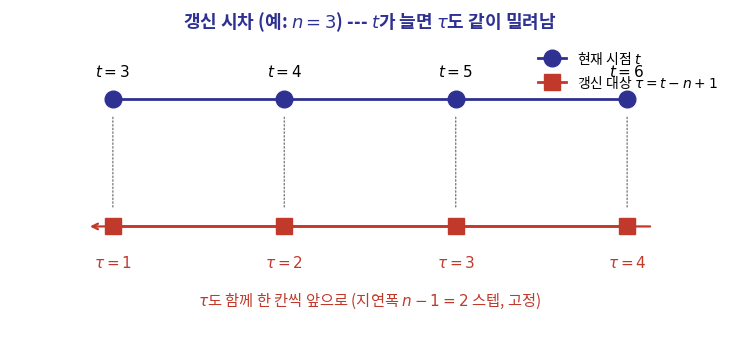

Write Python code to recreate this figure. (Note: this script raises an exception after producing the figure.)
import matplotlib
matplotlib.use('Agg')
import matplotlib.pyplot as plt
from matplotlib import font_manager as fm
fm.fontManager.addfont('/usr/share/fonts/opentype/noto/NotoSansCJK-Regular.ttc')
plt.rcParams['font.family'] = 'Noto Sans CJK JP'
plt.rcParams['axes.unicode_minus'] = False

BLUE = '#2E3192'
GOLD = '#A9976B'
RED = '#C0392B'

n = 3
ts = [3, 4, 5, 6]
taus = [t - n + 1 for t in ts]  # 1,2,3,4

fig, ax = plt.subplots(figsize=(7.5, 3.6), dpi=200)

ax.plot(ts, [1]*len(ts), 'o-', color=BLUE, markersize=12, linewidth=2, label='현재 시점 $t$')
ax.plot(ts, [0]*len(ts), 's-', color=RED, markersize=12, linewidth=2, label='갱신 대상 $\\tau = t-n+1$')

for t, tau in zip(ts, taus):
    ax.annotate('', xy=(t, 0.12), xytext=(t, 0.88),
                arrowprops=dict(arrowstyle='-', color='gray', lw=1, linestyle=':'))
    ax.text(t, 1.18, f'$t={t}$', ha='center', fontsize=11)
    ax.text(t, -0.32, f'$\\tau={tau}$', ha='center', fontsize=11, color=RED, fontweight='bold')

ax.annotate('', xy=(ts[0]-0.15, 0), xytext=(ts[-1]+0.15, 0),
            arrowprops=dict(arrowstyle='->', color=RED, lw=1.6))
ax.text((ts[0]+ts[-1])/2, -0.62, r'$\tau$도 함께 한 칸씩 앞으로 (지연폭 $n-1=2$ 스텝, 고정)', ha='center', fontsize=11, color=RED)

ax.set_xlim(ts[0]-0.6, ts[-1]+0.6)
ax.set_ylim(-0.9, 1.5)
ax.axis('off')
ax.set_title(f'갱신 시차 (예: $n={n}$) --- $t$가 늘면 $\\tau$도 같이 밀려남', fontsize=13, fontweight='bold', color=BLUE)
ax.legend(loc='upper right', fontsize=10, frameon=False)

fig.tight_layout()
fig.savefig('/tmp/gen_out_p09.png', facecolor='white', bbox_inches='tight')
print('done')
